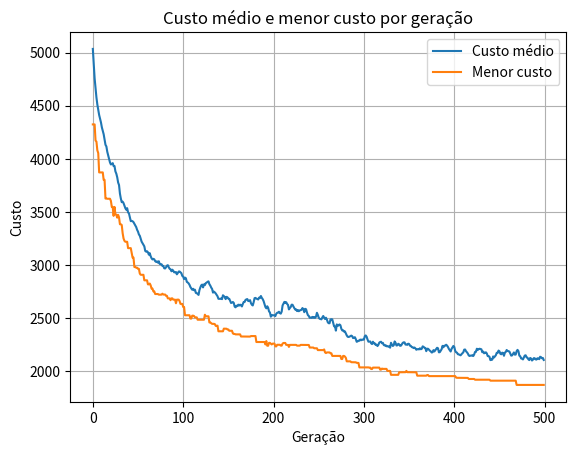

This figure's Python source:
import random
import numpy as np
import matplotlib.pyplot as plt

def algoritmoGenetico(distanciaCidades, populacao = 200, geracoes = 500, probCrossover = 0.87,
                      probMutacao = 0.15, nTorneio = 2):
    n = len(distanciaCidades)
    
    def inicializaPopulacao():
        return [random.sample(range(n), n) for _ in range(populacao)]
    
    def custoCaminho(caminho):
        return sum(distanciaCidades[caminho[i], caminho[i+1]] for i in range(n-1)) + distanciaCidades[caminho[-1], caminho[0]]
    
    def fitness(caminho, maxCusto, minCusto):
        custo = custoCaminho(caminho)
        return (maxCusto - custo) / (maxCusto - minCusto + 1e-6)
    
    def torneio(populacao, fitnesses, k=nTorneio):
        selecionados = random.sample(list(zip(populacao, fitnesses)), k)
        selecionados.sort(key=lambda x: x[1], reverse=True)
        return selecionados[0][0]
    
    def crossover_OX(pai1, pai2):
        n = len(pai1)
        filho = [None] * n
        corte1, corte2 = sorted(random.sample(range(n), 2))
        filho[corte1:corte2+1] = pai1[corte1:corte2+1]
        pos = (corte2 + 1) % n
        for cidade in pai2:
            if cidade not in filho:
                filho[pos] = cidade
                pos = (pos + 1) % n
        return filho
    
    def mutacao(caminho):
        i, j = random.sample(range(n), 2)
        caminho[i], caminho[j] = caminho[j], caminho[i]
        return caminho
    
    populacao_atual = inicializaPopulacao()
    melhor_caminho = None
    melhor_fitness = float('-inf')
    melhor_custo = 0
    historico_melhores = []
    custos_populacao = []
    for geracao in range(geracoes):
        custos = [custoCaminho(ind) for ind in populacao_atual]
        custos_populacao.append(custos)
        maxCusto = max(custos)
        minCusto = min(custos)
        populacao_atual.sort(key=lambda ind: fitness(ind, maxCusto, minCusto), reverse=True)
        fitnesses = [fitness(ind, maxCusto, minCusto) for ind in populacao_atual]
        if fitnesses[0] > melhor_fitness:
            melhor_custo = custoCaminho(populacao_atual[0])
            melhor_fitness = fitnesses[0]
            melhor_caminho = populacao_atual[0]
        historico_melhores.append((melhor_caminho, melhor_custo))
        num_elite = int(0.1 * populacao)
        selecionados = populacao_atual[:num_elite]
        while len(selecionados) < populacao:
            if random.random() < probCrossover:
                pai1 = torneio(populacao_atual, fitnesses)
                pai2 = torneio(populacao_atual, fitnesses)
                filho = crossover_OX(pai1, pai2)
                if random.random() < probMutacao:
                    filho = mutacao(filho)
                selecionados.append(filho)
            else:
                individuo = random.choice(selecionados)
                if random.random() < probMutacao:
                    individuo = mutacao(individuo)
                selecionados.append(individuo)
        populacao_atual = selecionados
    return melhor_caminho, melhor_custo, historico_melhores, custos_populacao

def gera_matriz_distancias(n, min_dist=1, max_dist=100, seed=None):
    if seed is not None:
        np.random.seed(seed)
    matriz = np.random.randint(min_dist, max_dist+1, size=(n, n))
    matriz = (matriz + matriz.T) // 2 
    np.fill_diagonal(matriz, 0)
    return matriz

if __name__ == "__main__":
    distanciaCidades = gera_matriz_distancias(100)
    melhor_caminho, melhor_custo, historico, custos_populacao = algoritmoGenetico(distanciaCidades)
    for geracao, (caminho, custo) in enumerate(historico):
        print(f"Geração {geracao}: Caminho {caminho} com custo {custo}")
    print("Melhor caminho:", melhor_caminho)
    print("Custo do melhor caminho:", melhor_custo)

    media_por_geracao = [sum(custos)/len(custos) for custos in custos_populacao]
    menor_por_geracao = [min(custos) for custos in custos_populacao]

    plt.plot(media_por_geracao, label='Custo médio')
    plt.plot(menor_por_geracao, label='Menor custo')
    plt.xlabel('Geração')
    plt.ylabel('Custo')
    plt.title('Custo médio e menor custo por geração')
    plt.legend()
    plt.grid(True)
    plt.show()